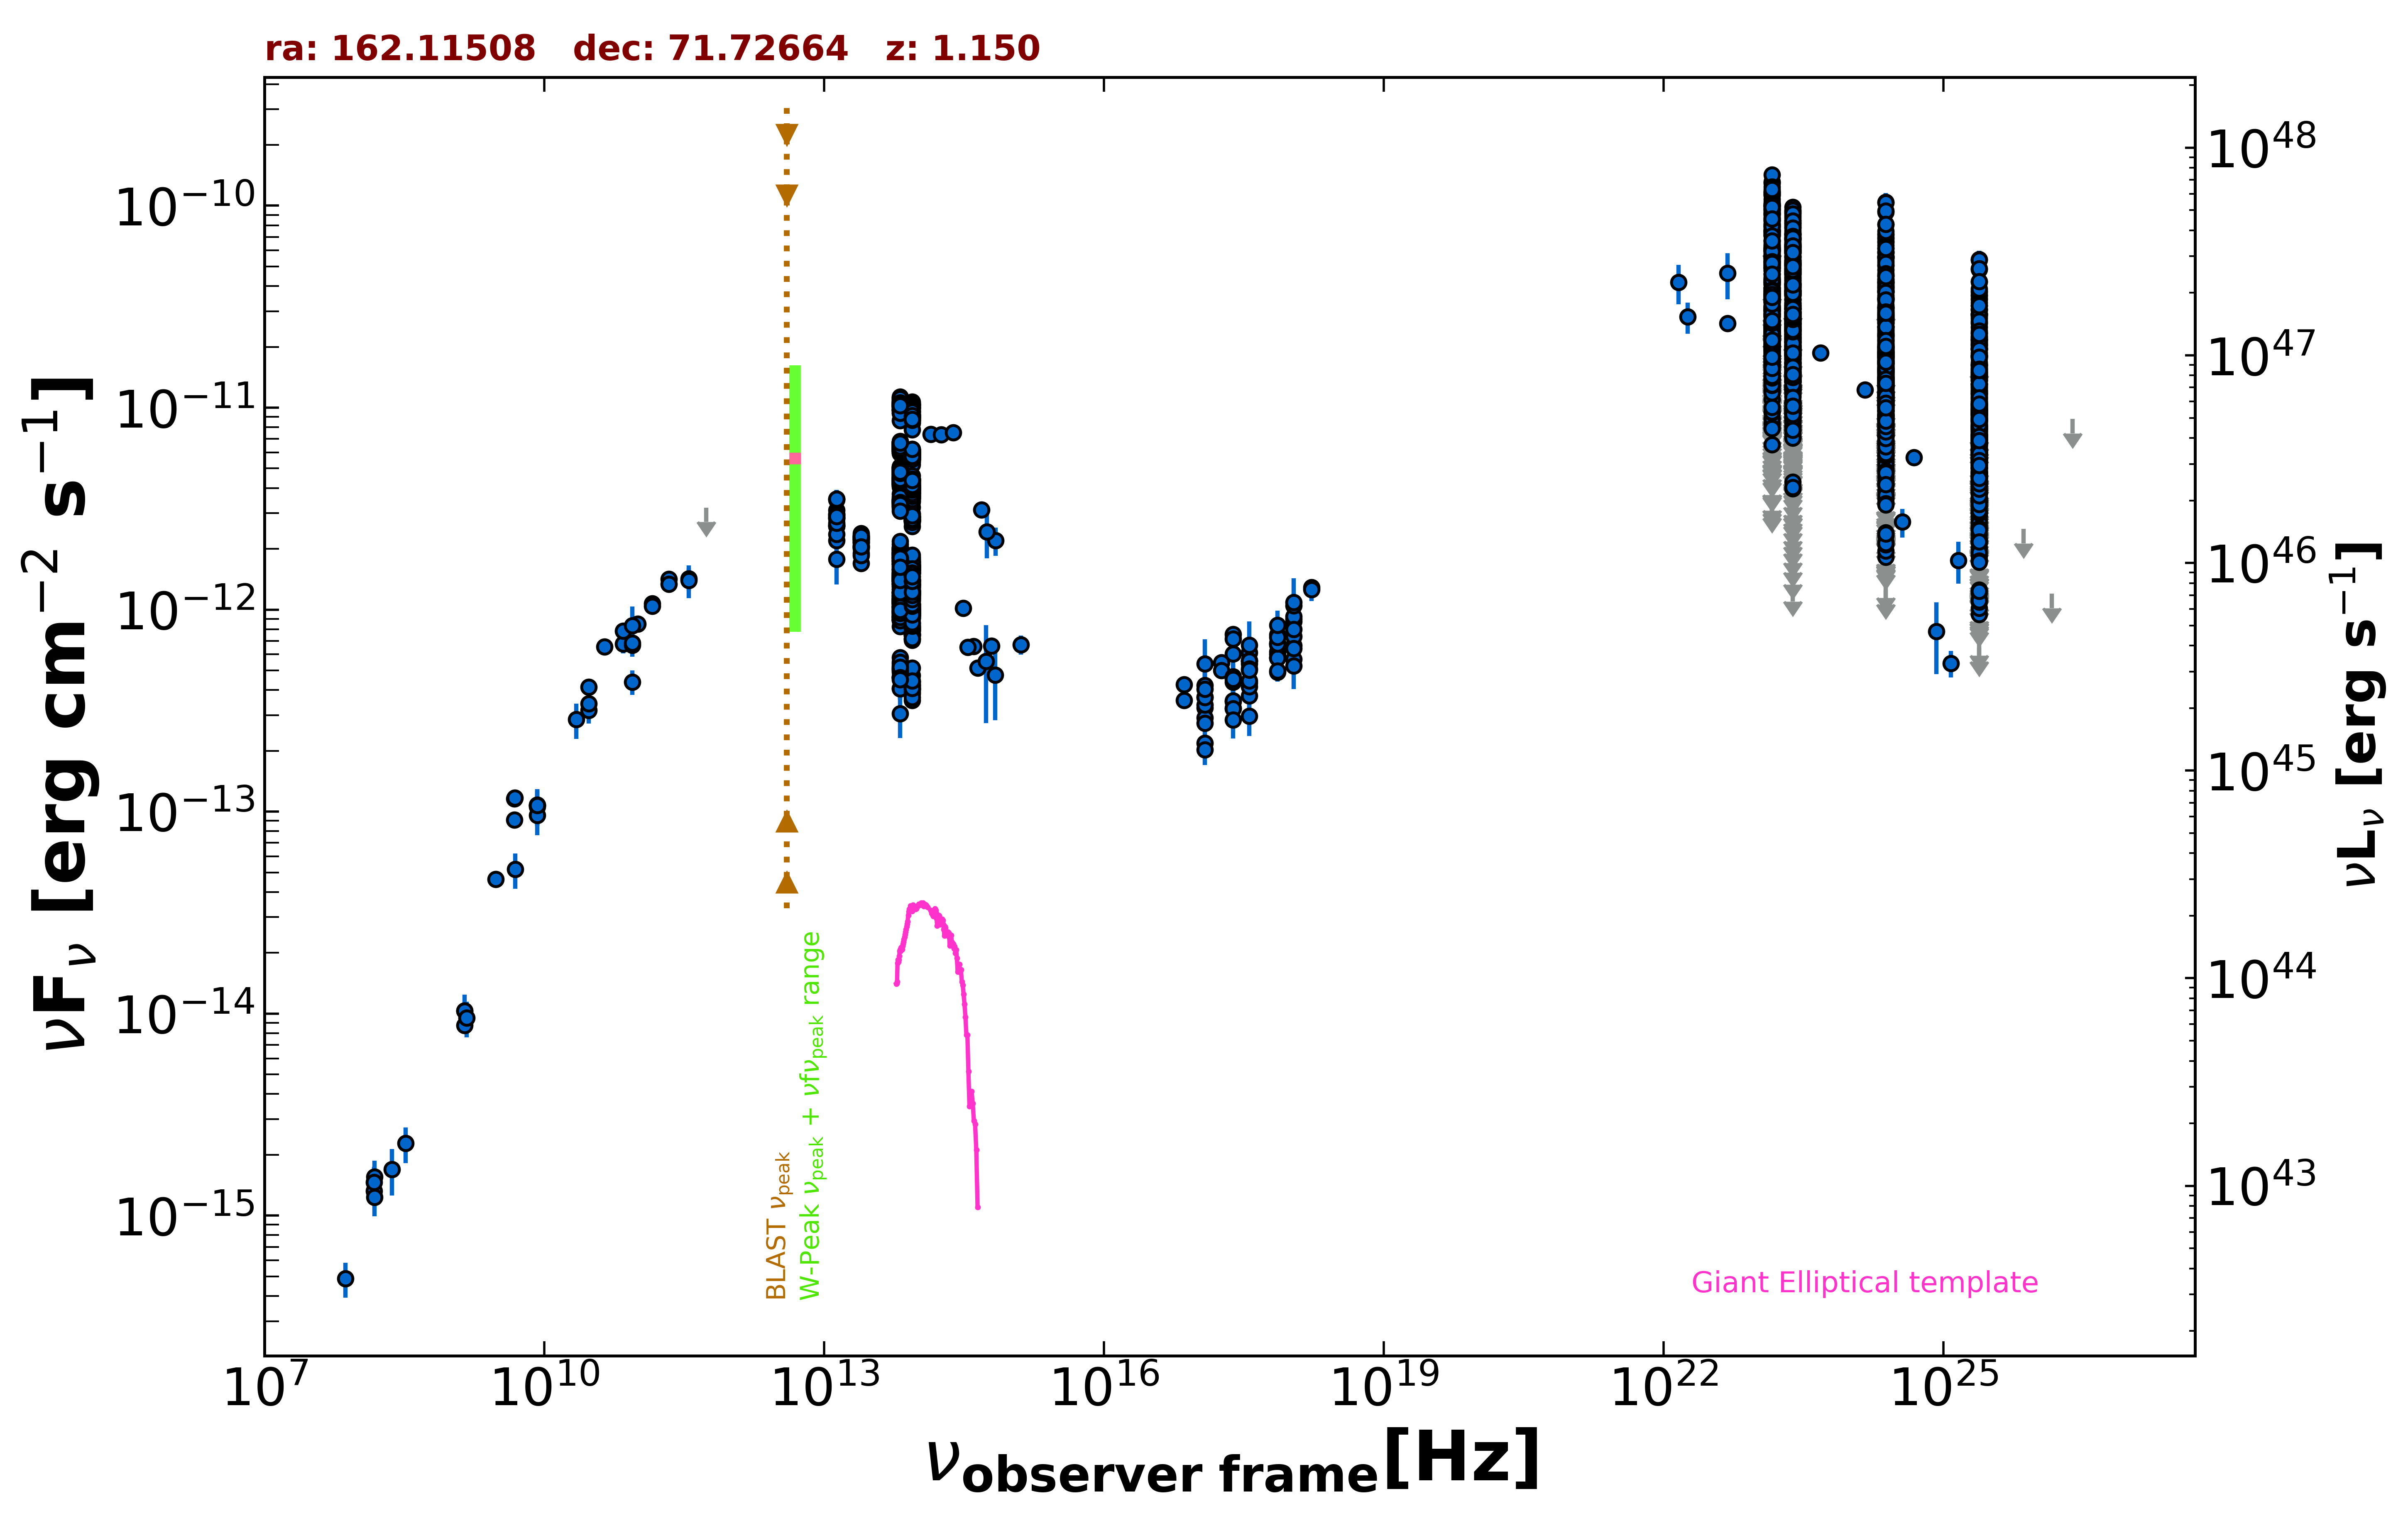

The table this chart was drawn from, first rows:
freq., flux, err_flux, MJD_start, MJD_end, flag, catalog, reference
1.400e+09, 1.031e-14, 3.105e-16, 55000, 55000, , NVSS, Condon et al. 1998  AJ  115  1693
3.000e+09, 4.615e-14, 2.000e-16, 55000, 55000, , VLASSQL, Gordon et al. 2021  ApJS  255  30
2.418e+17, 7.538e-13, 2.220e-14, 55000, 55000, , 4XMM-DR13, Webb et al. 2020  A&A  641  A136
7.253e+16, 4.261e-13, 1.590e-14, 55000, 55000, , 4XMM-DR13, Webb et al. 2020  A&A  641  A136
1.813e+17, 5.464e-13, 1.415e-14, 55000, 55000, , 4XMM-DR13, Webb et al. 2020  A&A  641  A136
3.627e+17, 6.124e-13, 1.515e-14, 55000, 55000, , 4XMM-DR13, Webb et al. 2020  A&A  641  A136
7.253e+17, 7.513e-13, 2.620e-14, 55000, 55000, , 4XMM-DR13, Webb et al. 2020  A&A  641  A136
1.692e+18, 1.288e-12, 7.750e-14, 55000, 55000, , 4XMM-DR13, Webb et al. 2020  A&A  641  A136
2.418e+17, 7.157e-13, 4.530e-14, 55000, 55000, , 4XMM-DR13, Webb et al. 2020  A&A  641  A136
7.253e+16, 3.556e-13, 2.960e-14, 55000, 55000, , 4XMM-DR13, Webb et al. 2020  A&A  641  A136
1.813e+17, 4.994e-13, 2.705e-14, 55000, 55000, , 4XMM-DR13, Webb et al. 2020  A&A  641  A136
3.627e+17, 5.545e-13, 2.760e-14, 55000, 55000, , 4XMM-DR13, Webb et al. 2020  A&A  641  A136
7.253e+17, 6.189e-13, 4.705e-14, 55000, 55000, , 4XMM-DR13, Webb et al. 2020  A&A  641  A136
1.692e+18, 1.259e-12, 1.585e-13, 55000, 55000, , 4XMM-DR13, Webb et al. 2020  A&A  641  A136
7.253e+17, 6.017e-13, 1.325e-14, 55000, 55000, , 2SXPS, Evans et al. 2020  ApJS  247  54
1.209e+17, 3.687e-13, 1.600e-14, 55000, 55000, , 2SXPS, Evans et al. 2020  ApJS  247  54
3.627e+17, 5.610e-13, 2.040e-14, 55000, 55000, , 2SXPS, Evans et al. 2020  ApJS  247  54
1.088e+18, 8.986e-13, 3.430e-14, 55000, 55000, , 2SXPS, Evans et al. 2020  ApJS  247  54
1.500e+08, 1.322e-15, 1.325e-16, 55000, 55000, , TGSS150, Intema et al. 2017  A&A  598  A781
8.400e+09, 1.079e-13, 0.000e+00, 55000, 55000, , CRATES, Healey et al. 2007  ApJS  171  61
4.800e+09, 9.120e-14, 8.110e-15, 55000, 55000, , GB6, Gregory et al. 1996  ApJS  103  427
4.800e+09, 1.157e-13, 9.000e-15, 55000, 55000, , GB87, Gregory et al. 1992  VizieR  VIII/14/j20…
4.850e+09, 1.170e-13, 0.000e+00, 55000, 55000, , NORTH20, White and Becker  1992  ApJS  79  331
1.400e+09, 8.736e-15, 0.000e+00, 55000, 55000, , NORTH20, White and Becker  1992  ApJS  79  331
1.430e+11, 1.070e-12, 4.500e-14, 55000, 55000, , PCCS2143, GHz The Planck Collaboration 2018  A&A  …
2.170e+11, 1.416e-12, 6.200e-14, 55000, 55000, , PCCS2217, GHz The Planck Collaboration 2018  A&A  …
3.000e+10, 3.180e-13, 1.675e-14, 55000, 55000, , PCCS2, 30 GHz The Planck Collaboration 2018  A&…
3.530e+11, 1.422e-12, 1.830e-13, 55000, 55000, , PCCS2353, GHz The Planck Collaboration 2018  A&A  …
7.000e+10, 6.763e-13, 6.865e-14, 55000, 55000, , PCCS2, 70 GHz The Planck Collaboration 2018  A&…
3.000e+10, 4.144e-13, 2.095e-14, 55000, 55000, , PCNT, The Planck Collaboration 2018  A&A  619 …
4.400e+10, 6.534e-13, 3.330e-14, 55000, 55000, , PCNT, The Planck Collaboration 2018  A&A  619 …
7.000e+10, 7.851e-13, 3.425e-14, 55000, 55000, , PCNT, The Planck Collaboration 2018  A&A  619 …
1.000e+11, 8.503e-13, 3.065e-14, 55000, 55000, , PCNT, The Planck Collaboration 2018  A&A  619 …
1.430e+11, 1.040e-12, 4.825e-14, 55000, 55000, , PCNT, The Planck Collaboration 2018  A&A  619 …
2.170e+11, 1.341e-12, 8.100e-14, 55000, 55000, , PCNT, The Planck Collaboration 2018  A&A  619 …
3.530e+11, 1.398e-12, 2.575e-13, 55000, 55000, , PCNT, The Planck Collaboration 2018  A&A  619 …
5.450e+11, 3.199e-12, 0.000e+00, 55000, 55000, UL, PCNT, The Planck Collaboration 2018  A&A  619 …
1.389e+14, 7.382e-12, 1.565e-13, 55000, 55000, , 2MASS, Skrutskie et al. 2006  AJ  131  1163
1.804e+14, 7.337e-12, 2.435e-13, 55000, 55000, , 2MASS, Skrutskie et al. 2006  AJ  131  1163
2.427e+14, 7.512e-12, 2.355e-13, 55000, 55000, , 2MASS, Skrutskie et al. 2006  AJ  131  1163
8.817e+13, 3.209e-12, 5.000e-15, 55000, 55000, , UNWISE, Schlafly et al. 2019  ApJS  240  30
6.517e+13, 3.336e-12, 6.500e-15, 55000, 55000, , UNWISE, Schlafly et al. 2019  ApJS  240  30
8.817e+13, 1.645e-12, 3.500e-14, 55000, 55000, , WISE, Wright et al. 2010  AJ  140  1868
6.517e+13, 1.907e-12, 3.700e-14, 55000, 55000, , WISE, Wright et al. 2010  AJ  140  1868
2.498e+13, 2.151e-12, 4.800e-14, 55000, 55000, , WISE, Wright et al. 2010  AJ  140  1868
1.363e+13, 2.821e-12, 1.300e-13, 55000, 55000, , WISE, Wright et al. 2010  AJ  140  1868
8.817e+13, 1.036e-12, 4.890e-14, 57126, 57126, , NEOWISE, Mainzer et al. 2014  ApJ  792  30
6.517e+13, 9.635e-13, 5.225e-14, 57126, 57126, , NEOWISE, Mainzer et al. 2014  ApJ  792  30
8.817e+13, 1.067e-12, 5.200e-14, 57127, 57127, , NEOWISE, Mainzer et al. 2014  ApJ  792  30
6.517e+13, 1.113e-12, 4.750e-14, 57127, 57127, , NEOWISE, Mainzer et al. 2014  ApJ  792  30
8.817e+13, 9.403e-13, 4.160e-14, 57126, 57126, , NEOWISE, Mainzer et al. 2014  ApJ  792  30
6.517e+13, 9.805e-13, 6.150e-14, 57126, 57126, , NEOWISE, Mainzer et al. 2014  ApJ  792  30
8.817e+13, 1.005e-12, 3.680e-14, 57127, 57127, , NEOWISE, Mainzer et al. 2014  ApJ  792  30
6.517e+13, 1.043e-12, 4.515e-14, 57127, 57127, , NEOWISE, Mainzer et al. 2014  ApJ  792  30
8.817e+13, 1.009e-12, 3.895e-14, 57127, 57127, , NEOWISE, Mainzer et al. 2014  ApJ  792  30
6.517e+13, 1.214e-12, 5.350e-14, 57127, 57127, , NEOWISE, Mainzer et al. 2014  ApJ  792  30
8.817e+13, 1.034e-12, 5.260e-14, 57127, 57127, , NEOWISE, Mainzer et al. 2014  ApJ  792  30
6.517e+13, 1.138e-12, 5.450e-14, 57127, 57127, , NEOWISE, Mainzer et al. 2014  ApJ  792  30
8.817e+13, 1.029e-12, 3.615e-14, 57127, 57127, , NEOWISE, Mainzer et al. 2014  ApJ  792  30
6.517e+13, 1.095e-12, 5.250e-14, 57127, 57127, , NEOWISE, Mainzer et al. 2014  ApJ  792  30
... 3,111 more rows
